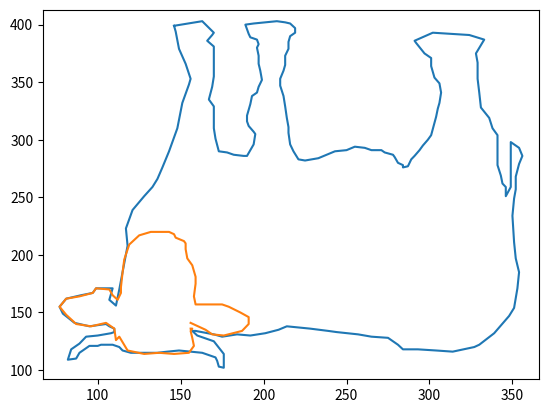

Recreate this plot in Python.
import matplotlib.pyplot as plt

# Define the points
first = (
     146, 399, 163, 403, 170, 393, 169, 391, 166, 386, 170, 381, 170, 371, 170,
     355, 169, 346, 167, 335, 170, 329, 170, 320, 170, 310, 171, 301, 173, 290,
     178, 289, 182, 287, 188, 286, 190, 286, 192, 291, 194, 296, 195, 305, 194,
     307, 191, 312, 190, 316, 190, 321, 192, 331, 193, 338, 196, 341, 197, 346,
     199, 352, 198, 360, 197, 366, 197, 373, 196, 380, 197, 383, 196, 387, 192,
     389, 191, 392, 190, 396, 189, 400, 194, 401, 201, 402, 208, 403, 213, 402,
     216, 401, 219, 397, 219, 393, 216, 390, 215, 385, 215, 379, 213, 373, 213,
     365, 212, 360, 210, 353, 210, 347, 212, 338, 213, 329, 214, 319, 215, 311,
     215, 306, 216, 296, 218, 290, 221, 283, 225, 282, 233, 284, 238, 287, 243,
     290, 250, 291, 255, 294, 261, 293, 265, 291, 271, 291, 273, 289, 278, 287,
     279, 285, 281, 280, 284, 278, 284, 276, 287, 277, 289, 283, 291, 286, 294,
     291, 296, 295, 299, 300, 301, 304, 304, 320, 305, 327, 306, 332, 307, 341,
     306, 349, 303, 354, 301, 364, 301, 371, 297, 375, 292, 384, 291, 386, 302,
     393, 324, 391, 333, 387, 328, 375, 329, 367, 329, 353, 330, 341, 331, 328,
     336, 319, 338, 310, 341, 304, 341, 285, 341, 278, 343, 269, 344, 262, 346,
     259, 346, 251, 349, 259, 349, 264, 349, 273, 349, 280, 349, 288, 349, 295,
     349, 298, 354, 293, 356, 286, 354, 279, 352, 268, 352, 257, 351, 249, 350,
     234, 351, 211, 352, 197, 354, 185, 353, 171, 351, 154, 348, 147, 342, 137,
     339, 132, 330, 122, 327, 120, 314, 116, 304, 117, 293, 118, 284, 118, 281,
     122, 275, 128, 265, 129, 257, 131, 244, 133, 239, 134, 228, 136, 221, 137,
     214, 138, 209, 135, 201, 132, 192, 130, 184, 131, 175, 129, 170, 131, 159,
     134, 157, 134, 160, 130, 170, 125, 176, 114, 176, 102, 173, 103, 172, 108,
     171, 111, 163, 115, 156, 116, 149, 117, 142, 116, 136, 115, 129, 115, 124,
     115, 120, 115, 115, 117, 113, 120, 109, 122, 102, 122, 100, 121, 95, 121,
     89, 115, 87, 110, 82, 109, 84, 118, 89, 123, 93, 129, 100, 130, 108,
     132, 110, 133, 110, 136, 107, 138, 105, 140, 95, 138, 86, 141, 79, 149,
     77, 155, 81, 162, 90, 165, 97, 167, 99, 171, 109, 171, 107, 161, 111,
     156, 113, 170, 115, 185, 118, 208, 117, 223, 121, 239, 128, 251, 133, 259,
     136, 266, 139, 276, 143, 290, 148, 310, 151, 332, 155, 348, 156, 353, 153,
     366, 149, 379, 147, 394, 146, 399
)
second = (
     156, 141, 165, 135, 169, 131, 176, 130, 187, 134, 191, 140, 191, 146, 186,
     150, 179, 155, 175, 157, 168, 157, 163, 157, 159, 157, 158, 164, 159, 175,
     159, 181, 157, 191, 154, 197, 153, 205, 153, 210, 152, 212, 147, 215, 146,
     218, 143, 220, 132, 220, 125, 217, 119, 209, 116, 196, 115, 185, 114, 172,
     114, 167, 112, 161, 109, 165, 107, 170, 99, 171, 97, 167, 89, 164, 81,
     162, 77, 155, 81, 148, 87, 140, 96, 138, 105, 141, 110, 136, 111, 126,
     113, 129, 118, 117, 128, 114, 137, 115, 146, 114, 155, 115, 158, 121, 157,
     128, 156, 134, 157, 136, 156, 136
)


# Create a new figure and axes
fig, ax = plt.subplots()

# Plot the points and connect them with a line for the first list
ax.plot(first[::2], first[1::2], '-')

# Plot the points and connect them with a line for the second list
ax.plot(second[::2], second[1::2], '-')

# Set the x and y axis limits
ax.set_xlim(min(min(first[::2]), min(second[::2])) - 10, max(max(first[::2]), max(second[::2])) + 10)
ax.set_ylim(min(min(first[1::2]), min(second[1::2])) - 10, max(max(first[1::2]), max(second[1::2])) + 10)

# Save the figure as an image
fig.savefig('connected_dots.png')

# Show the figure
plt.show()
